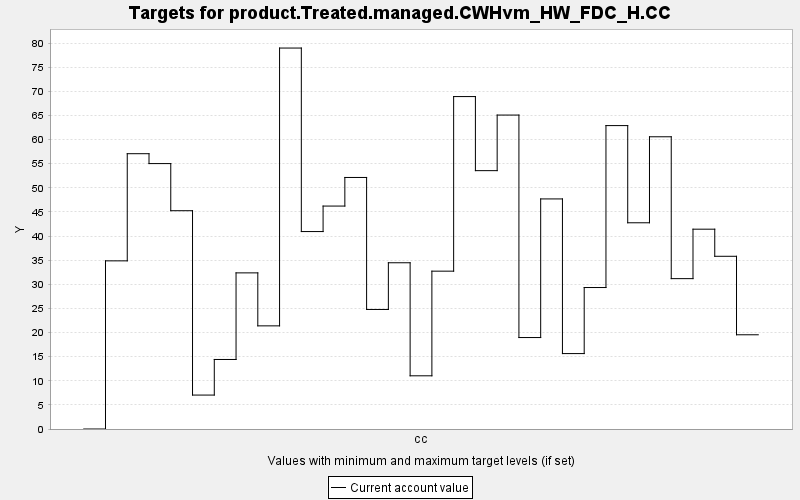

Values plotted in this chart, from the file beside it:
TARGET, PERIOD, YEAR, PERIODWIDTH, MINIMUM, MAXIMUM, MINWEIGHT, MAXWEIGHT, CURRENT, SUMMARY
product.Treated.managed.CWHvm_HW_FDC_H.C…, 0, 0, 10.0, 0.0, 10000, 1.0, 1.0, 0.0, 0.0
product.Treated.managed.CWHvm_HW_FDC_H.C…, 1, 10, 10.0, 0.0, 10000, 1.0, 1.0, 34.85, 0.0
product.Treated.managed.CWHvm_HW_FDC_H.C…, 2, 20, 10.0, 0.0, 10000, 1.0, 1.0, 57.07, 0.0
product.Treated.managed.CWHvm_HW_FDC_H.C…, 3, 30, 10.0, 0.0, 10000, 1.0, 1.0, 55.02, 0.0
product.Treated.managed.CWHvm_HW_FDC_H.C…, 4, 40, 10.0, 0.0, 10000, 1.0, 1.0, 45.25, 0.0
product.Treated.managed.CWHvm_HW_FDC_H.C…, 5, 50, 10.0, 0.0, 10000, 1.0, 1.0, 7.034, 0.0
product.Treated.managed.CWHvm_HW_FDC_H.C…, 6, 60, 10.0, 0.0, 10000, 1.0, 1.0, 14.41, 0.0
product.Treated.managed.CWHvm_HW_FDC_H.C…, 7, 70, 10.0, 0.0, 10000, 1.0, 1.0, 32.36, 0.0
product.Treated.managed.CWHvm_HW_FDC_H.C…, 8, 80, 10.0, 0.0, 10000, 1.0, 1.0, 21.38, 0.0
product.Treated.managed.CWHvm_HW_FDC_H.C…, 9, 90, 10.0, 0.0, 10000, 1.0, 1.0, 78.97, 0.0
product.Treated.managed.CWHvm_HW_FDC_H.C…, 10, 100, 10.0, 0.0, 10000, 1.0, 1.0, 40.93, 0.0
product.Treated.managed.CWHvm_HW_FDC_H.C…, 11, 110, 10.0, 0.0, 10000, 1.0, 1.0, 46.21, 0.0
product.Treated.managed.CWHvm_HW_FDC_H.C…, 12, 120, 10.0, 0.0, 10000, 1.0, 1.0, 52.14, 0.0
product.Treated.managed.CWHvm_HW_FDC_H.C…, 13, 130, 10.0, 0.0, 10000, 1.0, 1.0, 24.78, 0.0
product.Treated.managed.CWHvm_HW_FDC_H.C…, 14, 140, 10.0, 0.0, 10000, 1.0, 1.0, 34.46, 0.0
product.Treated.managed.CWHvm_HW_FDC_H.C…, 15, 150, 10.0, 0.0, 10000, 1.0, 1.0, 11.03, 0.0
product.Treated.managed.CWHvm_HW_FDC_H.C…, 16, 160, 10.0, 0.0, 10000, 1.0, 1.0, 32.72, 0.0
product.Treated.managed.CWHvm_HW_FDC_H.C…, 17, 170, 10.0, 0.0, 10000, 1.0, 1.0, 68.91, 0.0
product.Treated.managed.CWHvm_HW_FDC_H.C…, 18, 180, 10.0, 0.0, 10000, 1.0, 1.0, 53.55, 0.0
product.Treated.managed.CWHvm_HW_FDC_H.C…, 19, 190, 10.0, 0.0, 10000, 1.0, 1.0, 65.08, 0.0
product.Treated.managed.CWHvm_HW_FDC_H.C…, 20, 200, 10.0, 0.0, 10000, 1.0, 1.0, 18.96, 0.0
product.Treated.managed.CWHvm_HW_FDC_H.C…, 21, 210, 10.0, 0.0, 10000, 1.0, 1.0, 47.69, 0.0
product.Treated.managed.CWHvm_HW_FDC_H.C…, 22, 220, 10.0, 0.0, 10000, 1.0, 1.0, 15.63, 0.0
product.Treated.managed.CWHvm_HW_FDC_H.C…, 23, 230, 10.0, 0.0, 10000, 1.0, 1.0, 29.33, 0.0
product.Treated.managed.CWHvm_HW_FDC_H.C…, 24, 240, 10.0, 0.0, 10000, 1.0, 1.0, 62.89, 0.0
product.Treated.managed.CWHvm_HW_FDC_H.C…, 25, 250, 10.0, 0.0, 10000, 1.0, 1.0, 42.75, 0.0
product.Treated.managed.CWHvm_HW_FDC_H.C…, 26, 260, 10.0, 0.0, 10000, 1.0, 1.0, 60.58, 0.0
product.Treated.managed.CWHvm_HW_FDC_H.C…, 27, 270, 10.0, 0.0, 10000, 1.0, 1.0, 31.17, 0.0
product.Treated.managed.CWHvm_HW_FDC_H.C…, 28, 280, 10.0, 0.0, 10000, 1.0, 1.0, 41.42, 0.0
product.Treated.managed.CWHvm_HW_FDC_H.C…, 29, 290, 10.0, 0.0, 10000, 1.0, 1.0, 35.8, 0.0
product.Treated.managed.CWHvm_HW_FDC_H.C…, 30, 300, 10.0, 0.0, 10000, 1.0, 1.0, 19.53, 0.0
